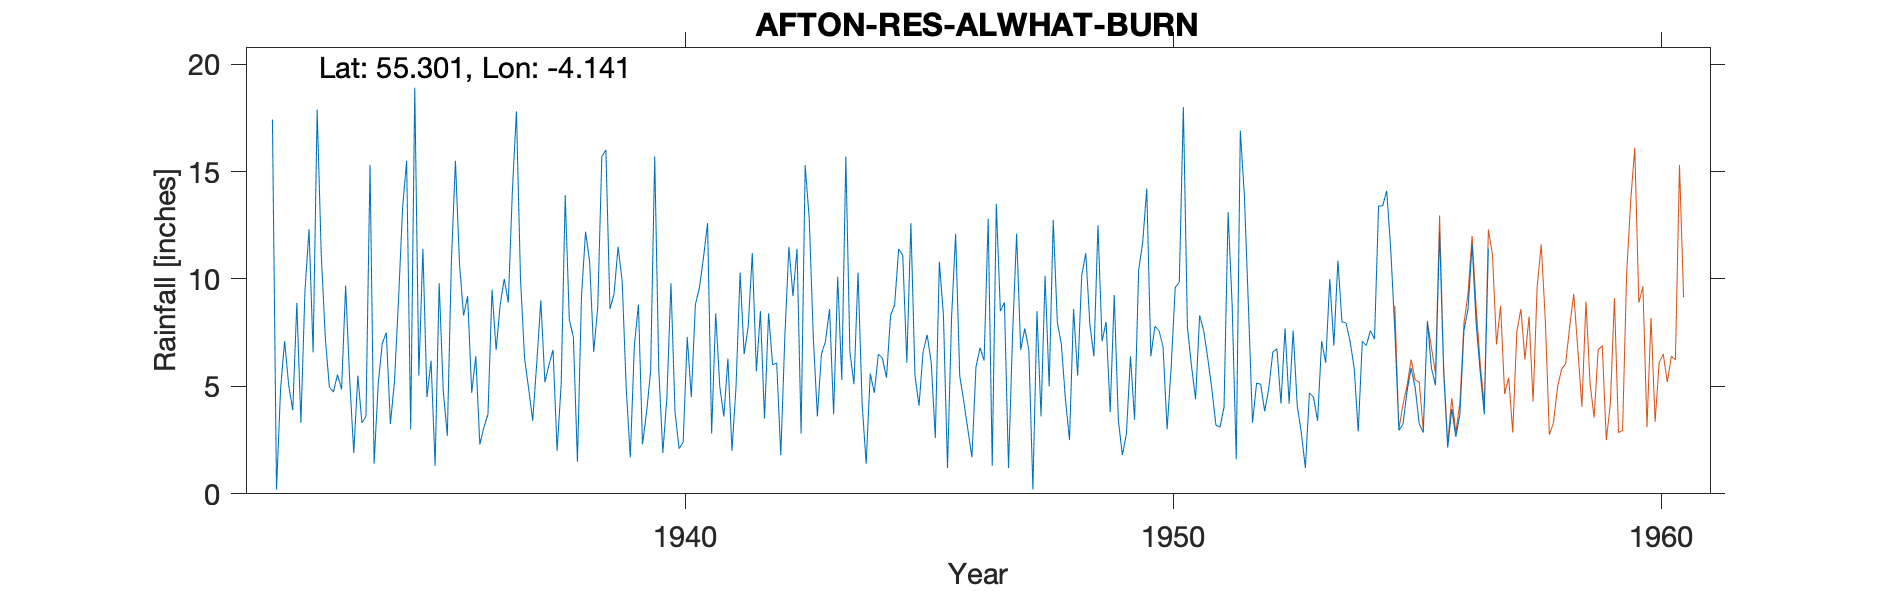

Source data for this figure (header and first rows):
AFTON RES (ALWHAT BURN), , , , , , , , , , , , , , , , , , , , , , , 
Grid ref, NS642029, Long, -4.141, Lat, 55.3, Elevation, 1435, ft, , , , , , , , , , , , , , , 
Station no, 5273/4, , , , , , , , , , , , , , , , , , , , , , 
, 1931, 1932, 1933, 1934, 1935, 1936, 1937, 1938, 1939, 1940, 1941, 1942, 1943, 1944, 1945, 1946, 1947, 1948, 1949, 1950, 1951, 1952, 1953
January, , 17.42, 11.17, 15.3, 5.5, 9.2, 17.8, 13.9, 9.3, 1.9, 2.8, 8.5, 12.8, 10.3, 6.1, 12.1, 8.9, 12.75, 7.1, 6.4, 8.3, 8.7, 4.1
February, , 0.19, 7.27, 1.4, 11.4, 4.7, 10, 8.1, 11.5, 4.5, 8.4, 3.5, 7.3, 4.2, 12.6, 5.5, 1.2, 8, 8, 7.8, 7.6, 3.31, 2.85
March, , 4.88, 4.96, 5.1, 4.5, 6.4, 6.3, 7.3, 9.9, 9.8, 5, 8.4, 3.6, 1.4, 5.5, 4.3, 7.4, 6.95, 3.8, 7.6, 6.3, 5.15, 1.2
April, , 7.11, 4.74, 7, 6.2, 2.3, 4.9, 1.5, 4.9, 3.8, 3.6, 6, 6.5, 5.6, 4.1, 3, 12.1, 4.4, 9.25, 6.85, 4.9, 5.1, 4.7
May, , 5.05, 5.55, 7.5, 1.3, 3.1, 3.4, 9.2, 1.7, 2.1, 6.3, 6.1, 7.1, 4.7, 6.6, 1.7, 6.7, 2.5, 3.45, 3, 3.2, 3.84, 4.5
June, , 3.89, 4.86, 3.25, 9.8, 3.7, 6.1, 12.2, 6.9, 2.4, 2, 1.8, 8.6, 6.5, 7.4, 5.9, 7.7, 8.6, 1.8, 5.9, 3.1, 4.9, 3.4
July, , 8.88, 9.69, 5.2, 4.8, 9.5, 9, 10.8, 8.8, 7.3, 5, 7.3, 3.7, 6.3, 6.1, 6.8, 6.7, 5.5, 2.8, 9.6, 4.04, 6.6, 7.1
August, , 3.3, 5.3, 9, 2.7, 6.7, 5.2, 6.6, 2.3, 4.5, 10.3, 11.5, 10.1, 5.4, 2.6, 6.2, 0.2, 10.15, 6.4, 9.85, 13.1, 6.75, 6.1
September, , 9.45, 1.9, 13.3, 10.8, 8.8, 6, 8.7, 3.8, 8.8, 6.5, 9.2, 5.3, 8.3, 10.8, 12.8, 8.5, 11.2, 3.45, 18, 8.75, 4.2, 10
October, , 12.31, 5.5, 15.5, 15.5, 10, 6.7, 15.7, 5.7, 9.6, 7.8, 11.4, 15.7, 8.8, 8.3, 1.3, 3.6, 7.9, 10.4, 7.75, 1.6, 7.7, 6.9
November, , 6.58, 3.3, 3, 10.7, 8.9, 2, 16, 15.7, 11, 11.2, 2.8, 6.6, 11.4, 1.2, 13.5, 10.15, 6.4, 11.7, 5.95, 16.9, 4.2, 10.85
December, , 17.88, 3.6, 18.9, 8.3, 14.1, 5.1, 8.6, 5.8, 12.6, 5.7, 15.3, 5.1, 11.1, 8.2, 8.5, 5, 12.5, 14.2, 4.4, 13.9, 7.6, 8
Total, , 96.94, 67.84, 104.5, 91.5, 87.4, 82.5, 118.6, 86.3, 78.3, 74.6, 91.8, 92.4, 84, 79.5, 81.6, 78.15, 96.85, 82.35, 93.1, 91.69, 68.05, 69.7
Station no, 5273/4, , , , , , , , , , , , , , , , , , , , , , 
Midas, 13196, , , , , , , , , , , , , , , , , , , , , , 
Hyd stn, 620145, , , , , , , , , , , , , , , , , , , , , , 
